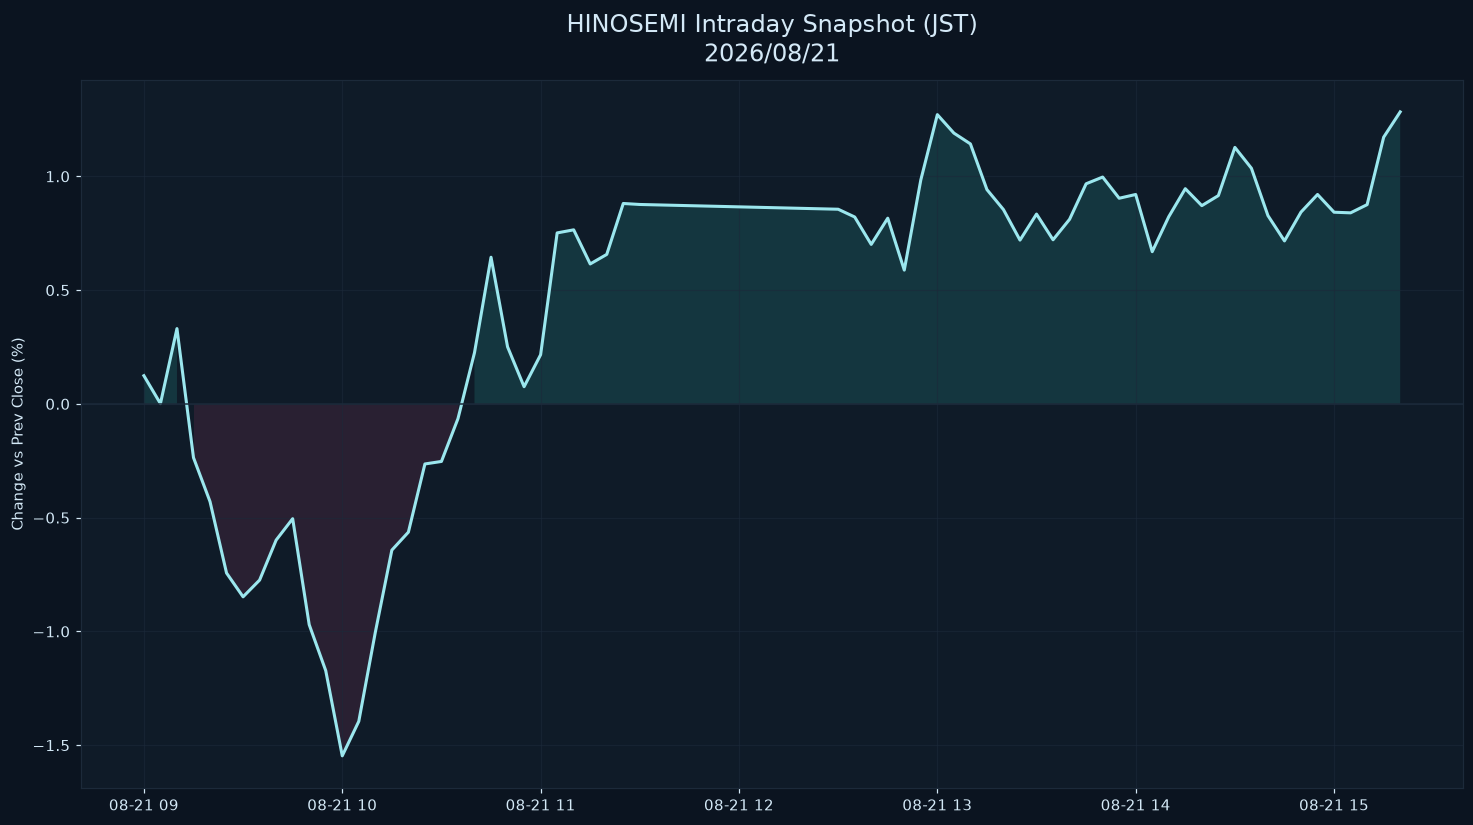

Data behind this chart, as committed beside it:
datetime_jst, pct
2026-08-21 09:00:00+09:00, 0.1239
2026-08-21 09:05:00+09:00, 0.001299
2026-08-21 09:10:00+09:00, 0.3309
2026-08-21 09:15:00+09:00, -0.2362
2026-08-21 09:20:00+09:00, -0.4294
2026-08-21 09:25:00+09:00, -0.7434
2026-08-21 09:30:00+09:00, -0.8479
2026-08-21 09:35:00+09:00, -0.7743
2026-08-21 09:40:00+09:00, -0.5986
2026-08-21 09:45:00+09:00, -0.5044
2026-08-21 09:50:00+09:00, -0.9703
2026-08-21 09:55:00+09:00, -1.172
2026-08-21 10:00:00+09:00, -1.547
2026-08-21 10:05:00+09:00, -1.395
2026-08-21 10:10:00+09:00, -1.004
2026-08-21 10:15:00+09:00, -0.6427
2026-08-21 10:20:00+09:00, -0.5637
2026-08-21 10:25:00+09:00, -0.264
2026-08-21 10:30:00+09:00, -0.2529
2026-08-21 10:35:00+09:00, -0.06476
2026-08-21 10:40:00+09:00, 0.2252
2026-08-21 10:45:00+09:00, 0.6446
2026-08-21 10:50:00+09:00, 0.2507
2026-08-21 10:55:00+09:00, 0.07555
2026-08-21 11:00:00+09:00, 0.2162
2026-08-21 11:05:00+09:00, 0.7515
2026-08-21 11:10:00+09:00, 0.765
2026-08-21 11:15:00+09:00, 0.615
2026-08-21 11:20:00+09:00, 0.657
2026-08-21 11:25:00+09:00, 0.8808
2026-08-21 11:30:00+09:00, 0.8764
2026-08-21 12:30:00+09:00, 0.8555
2026-08-21 12:35:00+09:00, 0.8214
2026-08-21 12:40:00+09:00, 0.7009
2026-08-21 12:45:00+09:00, 0.8162
2026-08-21 12:50:00+09:00, 0.588
2026-08-21 12:55:00+09:00, 0.9844
2026-08-21 13:00:00+09:00, 1.271
2026-08-21 13:05:00+09:00, 1.19
2026-08-21 13:10:00+09:00, 1.143
2026-08-21 13:15:00+09:00, 0.9418
2026-08-21 13:20:00+09:00, 0.8539
2026-08-21 13:25:00+09:00, 0.7198
2026-08-21 13:30:00+09:00, 0.8342
2026-08-21 13:35:00+09:00, 0.7213
2026-08-21 13:40:00+09:00, 0.8113
2026-08-21 13:45:00+09:00, 0.9673
2026-08-21 13:50:00+09:00, 0.9969
2026-08-21 13:55:00+09:00, 0.9038
2026-08-21 14:00:00+09:00, 0.9203
2026-08-21 14:05:00+09:00, 0.669
2026-08-21 14:10:00+09:00, 0.8227
2026-08-21 14:15:00+09:00, 0.9458
2026-08-21 14:20:00+09:00, 0.8713
2026-08-21 14:25:00+09:00, 0.9154
2026-08-21 14:30:00+09:00, 1.127
2026-08-21 14:35:00+09:00, 1.036
2026-08-21 14:40:00+09:00, 0.8274
2026-08-21 14:45:00+09:00, 0.7163
2026-08-21 14:50:00+09:00, 0.8429
... 6 more rows
